Run: headless pygame with SDL's dummy video driver; simulated clock (each Clock.tick advances the game by its frame time, no real sleeping); random seed 0; keys injected as events and as key.get_pressed() state; no mouse input.
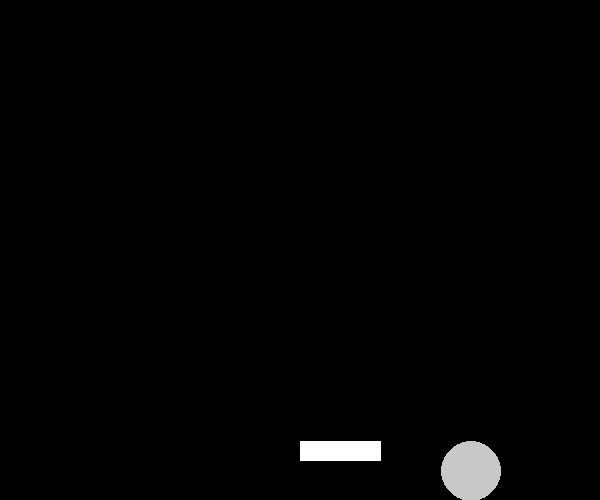
Frame 1 of 1 · flips 1–60 · no input (game ended)

The pygame program that drew these frames:

import pygame
import random
# grandezza area gioco
x_max = 600 
y_max = 500

# variabili per palla
p_x = 300
p_y = 300
p_raggio = 30
p_r = 200 # red
p_g = 200 # green 
p_b = 200 # blue
p_velx = 3
p_vely = 3
# variabili per barra
b_x = 300       # coordinata x della barra
b_y = 450       # coordinata y della barra
b_l = 80        # lunghezza della barra
b_spessore = 20 # spessore della barra 

pygame.init()
area = pygame.display.set_mode((x_max, y_max))

# per generare più eventi KEYDOWM (delay, interval)
pygame.key.set_repeat(1, 10)

perso = False 
while not perso:
    
    area.fill((0,0,0))
    palla = pygame.draw.circle(area, (p_r, p_g, p_b), (p_x, p_y), p_raggio, 0)
    barra = pygame.draw.line(area, (255, 255, 255), (b_x, b_y), (b_x+b_l, b_y), b_spessore)
   
    for evento in pygame.event.get():
        if evento.type == pygame.QUIT:
            exit() # usciamo dal gioco
        if evento.type == pygame.KEYDOWN:
            if evento.key == pygame.K_LEFT: #pressione freccia SX
                b_x -= 10
            if evento.key == pygame.K_RIGHT:# pression freccia DX
                b_x += 10
             
    if p_x > x_max - p_raggio:  # tocca bordo DX
        p_velx = -5 
    elif p_x < p_raggio :       # tocca bordo SX
        p_velx = 5 
    elif p_y < p_raggio:        # tocca bordo SUPERIORE
        p_vely = 5 
    elif p_y > y_max - p_raggio:# tocca bordo INFERIORE
        perso = True
    
    # collisione della palla con la barra 
    if palla.colliderect(barra):
        p_vely = - p_vely
        
    p_x += p_velx
    p_y += p_vely
        
    pygame.display.update()
    pygame.time.wait(20)

print("Hai perso !!")
pygame.quit()
